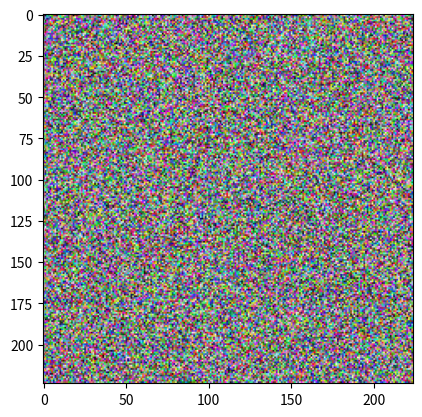

Write Python code to recreate this figure.
import os
os.environ["KMP_DUPLICATE_LIB_OK"] = "TRUE"

print("1. Importazione librerie...")
import numpy as np
import matplotlib
matplotlib.use('Agg')
import matplotlib.pyplot as plt

print("2. Creazione dati fake...")
img = np.random.rand(224, 224, 3)

print("3. Inizializzazione Matplotlib...")
try:
    fig, axes = plt.subplots(1, 1)
    print("4. Subplot creato con successo.")
    
    axes.imshow(img)
    print("5. Immagine inserita nel grafico.")
    
    path = "test_debug.png"
    plt.savefig(path)
    print(f"6. SALVATAGGIO RIUSCITO IN: {path}")
except Exception as e:
    print(f"ERRORE TROVATO: {e}")
